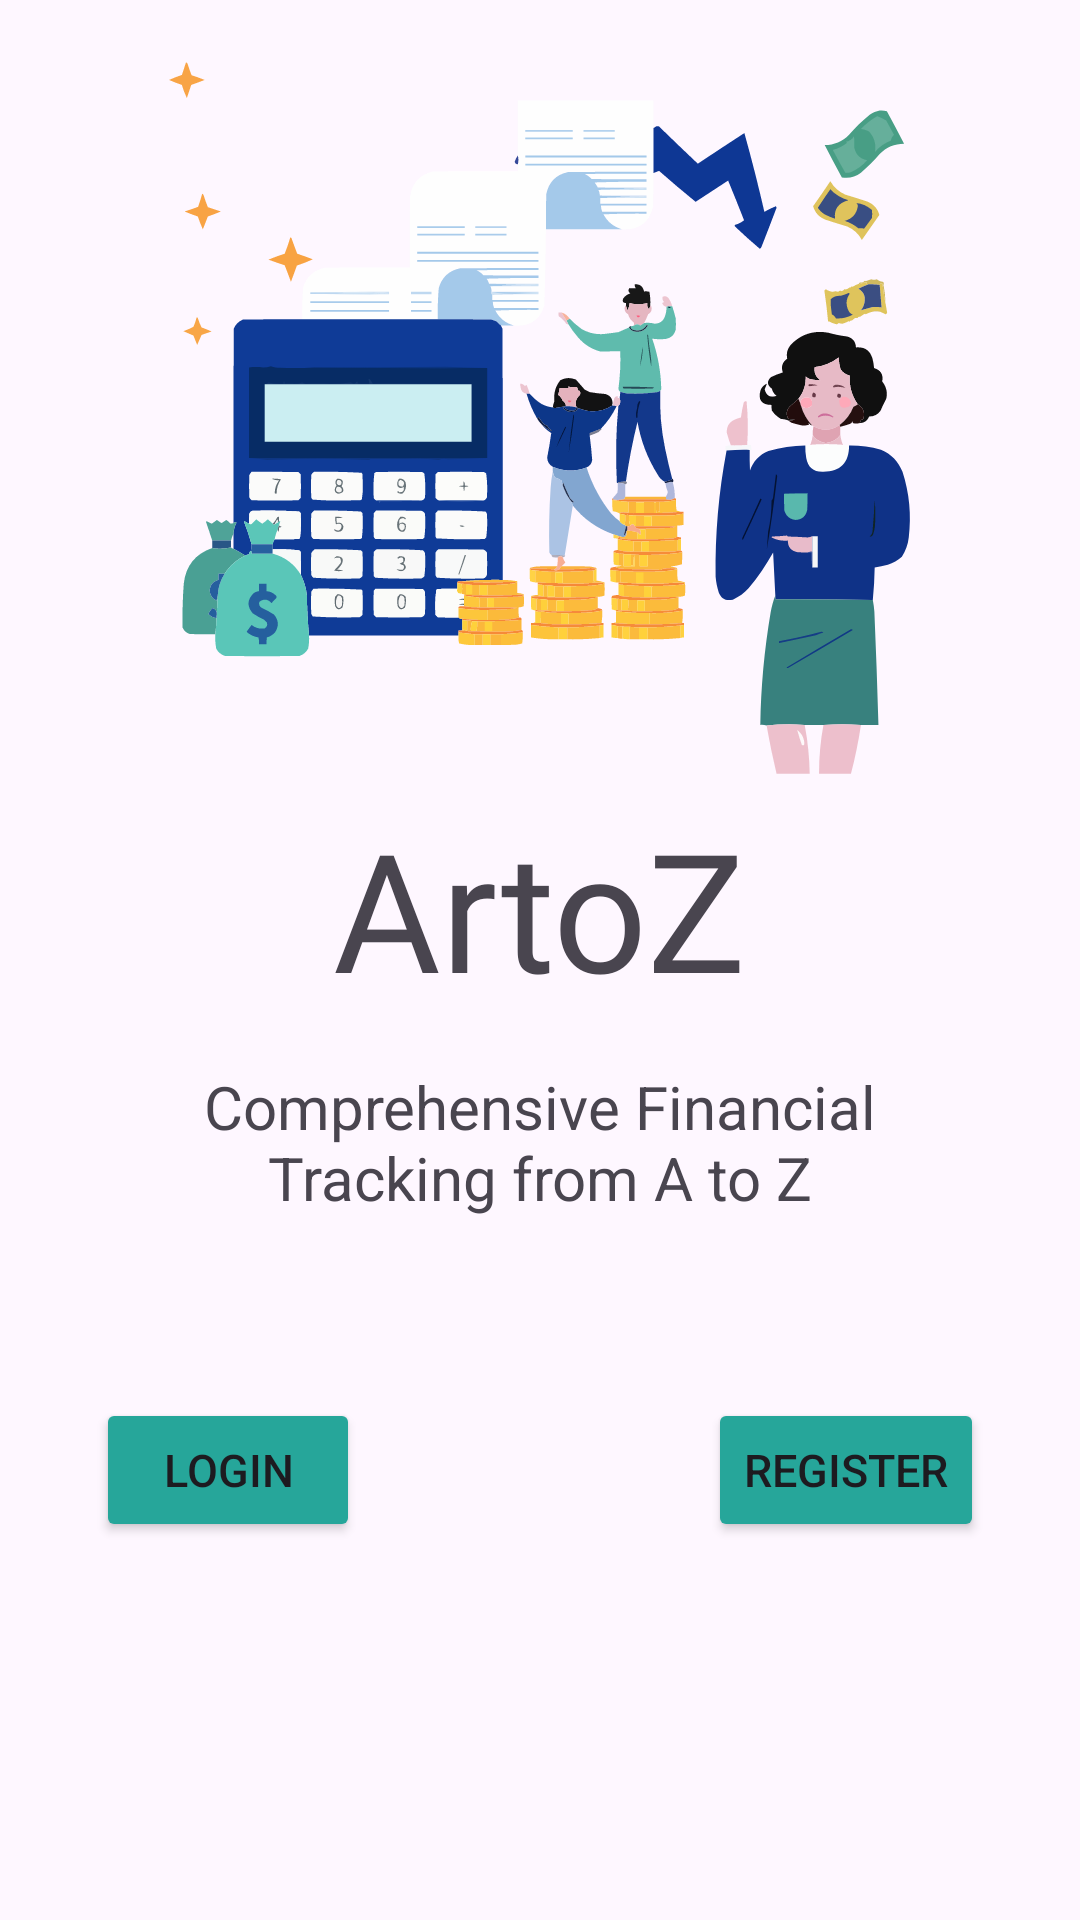

Here is an Android app screen rendered from its layout file. Give the layout XML and the strings, colors and styles it references.
<!-- AndroidManifest.xml: application theme Theme.Artoz -->
<!-- res/layout/activity_user.xml -->
<?xml version="1.0" encoding="utf-8"?>
<androidx.constraintlayout.widget.ConstraintLayout xmlns:android="http://schemas.android.com/apk/res/android"
    xmlns:app="http://schemas.android.com/apk/res-auto"
    xmlns:tools="http://schemas.android.com/tools"
    android:id="@+id/main"
    android:layout_width="match_parent"
    android:layout_height="match_parent"
    tools:context=".ui.UserActivity">

    <TextView
        android:id="@+id/app_name"
        android:layout_width="wrap_content"
        android:layout_height="wrap_content"
        android:layout_marginStart="8dp"
        android:layout_marginTop="8dp"
        android:layout_marginEnd="8dp"
        android:fontFamily="@font/cabalbold"
        android:text="@string/app_name"
        android:textSize="55sp"
        app:layout_constraintEnd_toEndOf="parent"
        app:layout_constraintStart_toStartOf="parent"
        app:layout_constraintTop_toBottomOf="@+id/ivHeadUser" />

    <TextView
        android:id="@+id/tag_line"
        android:layout_width="wrap_content"
        android:layout_height="wrap_content"
        android:layout_marginStart="8dp"
        android:layout_marginTop="16dp"
        android:layout_marginEnd="8dp"
        android:text="@string/tagline"
        android:textAlignment="center"
        android:textSize="20sp"
        app:layout_constraintEnd_toEndOf="parent"
        app:layout_constraintStart_toStartOf="parent"
        app:layout_constraintTop_toBottomOf="@+id/app_name" />

    <Button
        android:id="@+id/btn_login"
        android:layout_width="wrap_content"
        android:layout_height="wrap_content"
        android:layout_marginStart="32dp"
        android:layout_marginTop="60dp"
        android:backgroundTint="@color/medium_teal"
        android:text="@string/login"
        android:textSize="15sp"
        app:layout_constraintStart_toStartOf="parent"
        app:layout_constraintTop_toBottomOf="@+id/tag_line"
        tools:ignore="TextContrastCheck" />

    <Button
        android:id="@+id/btn_register"
        android:layout_width="wrap_content"
        android:layout_height="wrap_content"
        android:layout_marginTop="60dp"
        android:layout_marginEnd="32dp"
        android:backgroundTint="@color/medium_teal"
        android:text="@string/register"
        android:textSize="15sp"
        app:layout_constraintEnd_toEndOf="parent"
        app:layout_constraintTop_toBottomOf="@+id/tag_line"
        tools:ignore="TextContrastCheck" />

    <ImageView
        android:id="@+id/ivHeadUser"
        android:layout_width="wrap_content"
        android:layout_height="250dp"
        android:layout_marginStart="8dp"
        android:layout_marginTop="8dp"
        android:layout_marginEnd="8dp"
        android:contentDescription="@string/deskripsi_header"
        app:layout_constraintEnd_toEndOf="parent"
        app:layout_constraintStart_toStartOf="parent"
        app:layout_constraintTop_toTopOf="parent"
        app:srcCompat="@drawable/financial" />

</androidx.constraintlayout.widget.ConstraintLayout>
<!-- resources referenced by this layout -->
<resources>
  <color name="medium_teal">#26A69A</color>
  <!-- drawable financial: vector/xml drawable (drawable, 101786 chars, omitted) -->
  <string name="app_name">ArtoZ</string>
  <string name="deskripsi_header">Header Halaman User</string>
  <string name="login">Login</string>
  <string name="register">Register</string>
  <string name="tagline">Comprehensive Financial\nTracking from A to Z</string>
  <style name="Theme.Artoz" parent="Base.Theme.Artoz" />
  <style name="Base.Theme.Artoz" parent="Theme.Material3.DayNight.NoActionBar">
          <item name="android:forceDarkAllowed" tools:ignore="NewApi">false</item>
          <item name="colorPrimary">@color/medium_teal</item>
      </style>
</resources>
